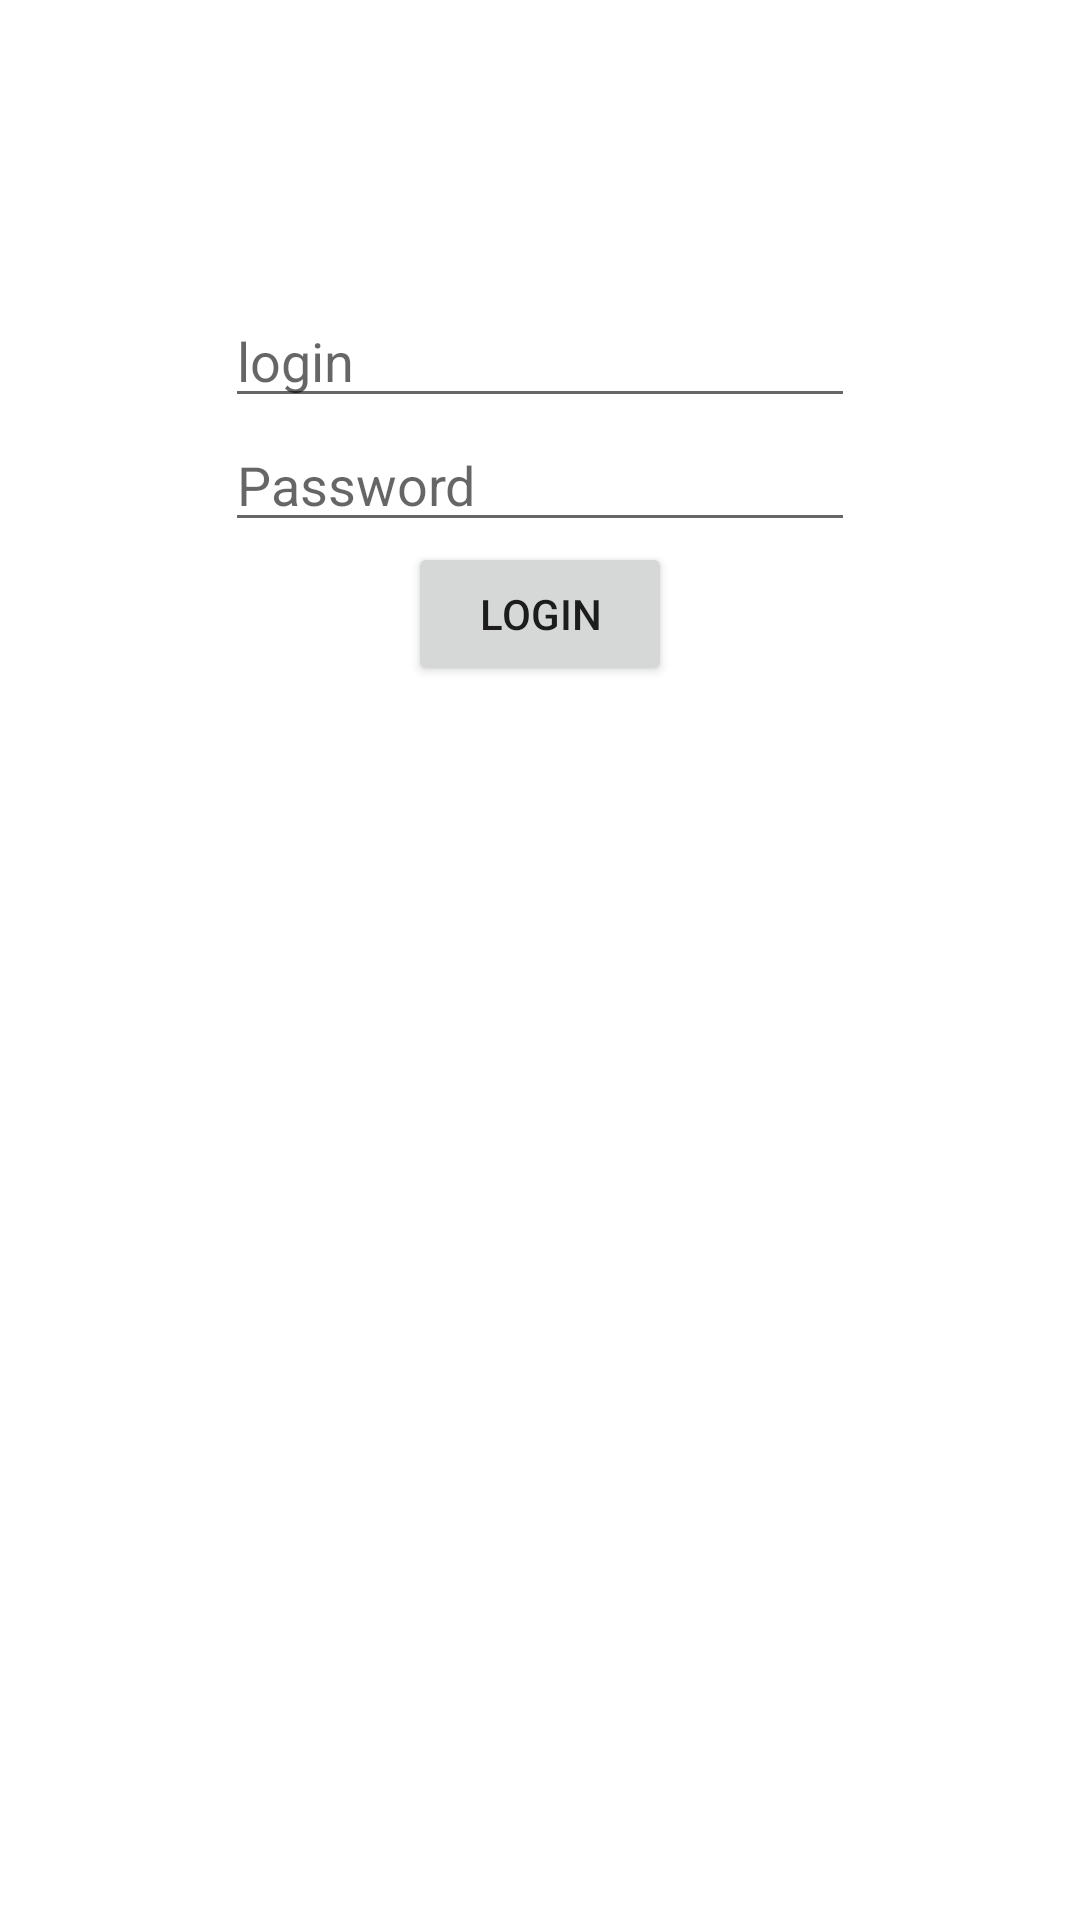

Reconstruct the res/layout file that produces this screen, plus the resources it refers to.
<!-- AndroidManifest.xml: application theme Theme.ISIDigital -->
<!-- res/layout/activity_main.xml -->
<?xml version="1.0" encoding="utf-8"?>
<RelativeLayout xmlns:android="http://schemas.android.com/apk/res/android"
    xmlns:app="http://schemas.android.com/apk/res-auto"
    xmlns:tools="http://schemas.android.com/tools"
    android:layout_width="fill_parent"
    android:layout_height="300dp"
    android:layout_centerInParent="true"
    android:layout_alignParentStart="true"
    android:layout_alignParentLeft="true"
    android:layout_alignParentTop="true"
    android:orientation="vertical"
    tools:context=".MainActivity">


    <ImageView
        android:id="@+id/imageView2"
        android:layout_width="143dp"
        android:layout_height="98dp"

    />

    <ImageView
        android:id="@+id/imageView1"
        android:layout_width="143dp"
        android:layout_height="98dp"
        android:layout_alignParentRight="true"
        android:layout_marginRight="1dp"
         />

    <EditText
        android:id="@+id/login"
        android:layout_width="wrap_content"
        android:layout_height="wrap_content"
        android:layout_below="@id/imageView2"
        android:layout_centerHorizontal="true"
        android:ems="10"
        android:hint="login"
        android:inputType="textPersonName" />

    <EditText
        android:id="@+id/Password"
        android:layout_width="wrap_content"
        android:layout_height="wrap_content"
        android:ems="10"
        android:inputType="textPassword"
        android:hint="Password"
        android:layout_below="@id/login"
        android:layout_centerHorizontal="true"/>

    <Button
        android:id="@+id/button"
        android:layout_width="wrap_content"
        android:layout_height="wrap_content"
        android:text="Login"
        android:layout_below="@id/Password"
        android:layout_centerHorizontal="true"
        android:onClick="onclick"
        />
</RelativeLayout>
<!-- resources referenced by this layout -->
<resources>
  <style name="Theme.ISIDigital" parent="Theme.MaterialComponents.DayNight.DarkActionBar">
          
          <item name="colorPrimary">@color/purple_500</item>
          <item name="colorPrimaryVariant">@color/purple_700</item>
          <item name="colorOnPrimary">@color/white</item>
          
          <item name="colorSecondary">@color/teal_200</item>
          <item name="colorSecondaryVariant">@color/teal_700</item>
          <item name="colorOnSecondary">@color/black</item>
          
          <item name="android:statusBarColor" tools:targetApi="l">?attr/colorPrimaryVariant</item>
          
      </style>
  <!-- not gathered from this repository: default colours our renderer supplied (Android Studio template values) -->
  <color name="purple_500">#FF6200EE</color>
  <color name="purple_700">#FF3700B3</color>
  <color name="teal_200">#FF03DAC5</color>
  <color name="teal_700">#FF018786</color>
  <color name="black">#FF000000</color>
  <color name="white">#FFFFFFFF</color>
</resources>
